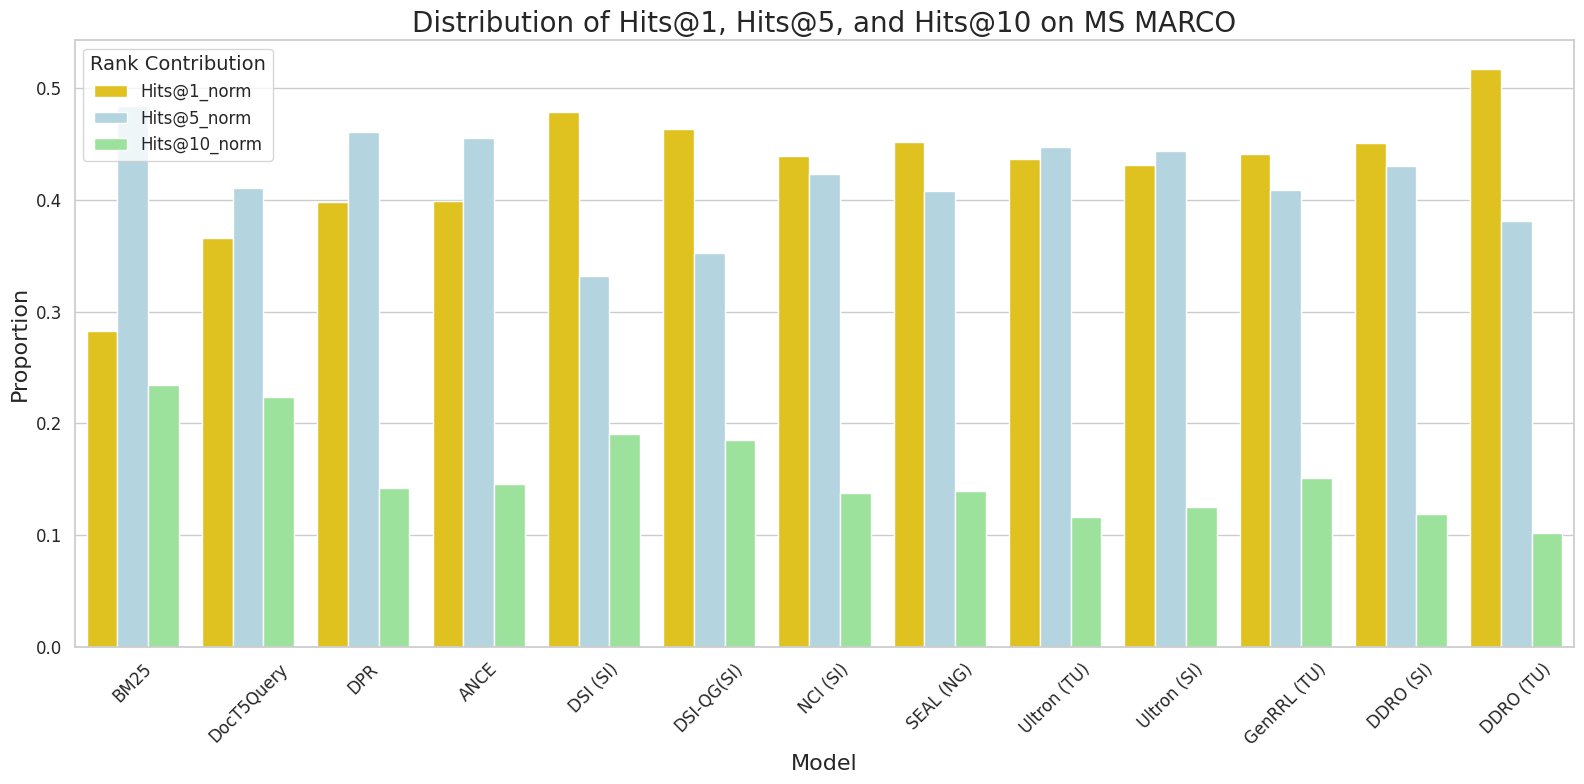

Recreate this plot in Python.
import pandas as pd
import matplotlib.pyplot as plt
import seaborn as sns

# Data from your table
data = {
    "Model": [
        "BM25", "DocT5Query", "DPR", "ANCE", "DSI (SI)", "DSI-QG(SI)", "NCI (SI)", "SEAL (NG)", "Ultron (TU)",
        "Ultron (SI)", "GenRRL (TU)", "DDRO (SI)", "DDRO (TU)"
    ],
    "Hits@1_MS": [13.42, 23.27, 29.08, 29.65, 25.74, 28.82, 29.54, 27.58, 29.82, 31.55, 33.01, 32.92, 38.24],
    "Hits@5_MS": [36.43, 49.38, 62.75, 63.43, 43.58, 50.74, 57.99, 52.47, 60.39, 63.98, 63.62, 64.36, 66.46],
    "Hits@10_MS": [47.56, 63.61, 73.13, 74.28, 53.84, 62.26, 67.28, 61.01, 68.31, 73.14, 74.91, 73.02, 74.01],
}

# Convert to DataFrame
df = pd.DataFrame(data)

# Normalize Hits metrics to calculate distributions
df["Hits@1_norm"] = df["Hits@1_MS"] / df["Hits@10_MS"]
df["Hits@5_norm"] = (df["Hits@5_MS"] - df["Hits@1_MS"]) / df["Hits@10_MS"]
df["Hits@10_norm"] = 1 - df["Hits@1_norm"] - df["Hits@5_norm"]

# Melt DataFrame for visualization
distribution_df = df.melt(
    id_vars=["Model"], 
    value_vars=["Hits@1_norm", "Hits@5_norm", "Hits@10_norm"], 
    var_name="Metric", 
    value_name="Proportion"
)

# Define categories for color coding
categories = ["Index-based retrieval"] * 2 + ["Dense retrieval"] * 2 + ["End-to-end retrieval"] * 9
categories[-2:] = ["OURS", "OURS"]  # Highlight "DDRO (SI)" and "DDRO (TU)" as "OURS"
df['Category'] = categories
distribution_df["Category"] = distribution_df["Model"].map(dict(zip(df["Model"], df["Category"])))

# Set style and figure
sns.set(style="whitegrid")
plt.figure(figsize=(16, 8))
sns.barplot(
    x="Model", 
    y="Proportion", 
    hue="Metric", 
    data=distribution_df, 
    palette=["gold", "lightblue", "lightgreen"]
)

# Customize plot
plt.title("Distribution of Hits@1, Hits@5, and Hits@10 on MS MARCO", fontsize=20)
plt.ylabel("Proportion", fontsize=16)
plt.xlabel("Model", fontsize=16)
plt.xticks(rotation=45, fontsize=12)
plt.yticks(fontsize=12)
plt.legend(title="Rank Contribution", fontsize=12, title_fontsize=14)
plt.tight_layout()

# Save the plot
plt.savefig("distribution_hits_msmarco.pdf", format="pdf", bbox_inches="tight")
plt.show()
